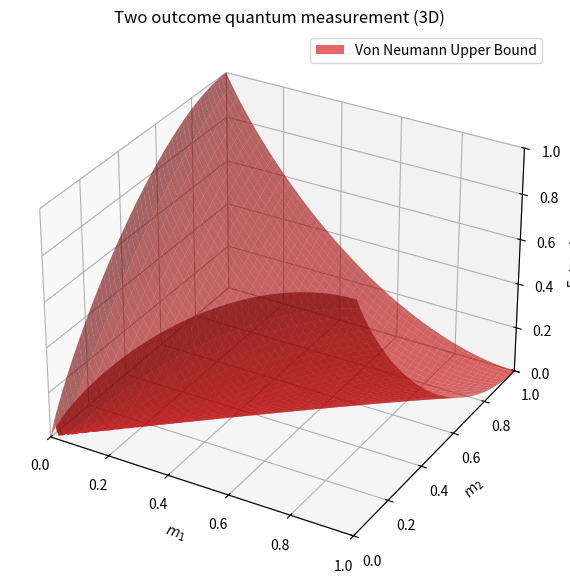

This chart was generated by the following Python code:
import numpy as np
import matplotlib.pyplot as plt
import math

def requested_expression(m_1,m_2):
    if m_1 == 0 or m_2 == 0:
        return math.log2(2)
    return math.log2(2)+m_1/(m_1 + m_2) * math.log2(m_1/(m_1 + m_2)) +m_2/(m_1 + m_2) * math.log2(m_2/(m_1 + m_2))

def P(m_1, m_2):
    return 1-(m_1+m_2)+0.5*((m_1)**(1/2)+(m_2)**(1/2))**2

def H_2(x):
    if x == 0 or x == 1:
        return 0
    return -x * math.log2(x) - (1-x) * math.log2(1-x)

def von_neumann_entropy_upper_bound(m_1, m_2):
    probability = P(m_1, m_2)
    if 1 < probability <= 1 + 1e-11:
        probability = 1.0
    if -1e-11 <= probability < 0:
            probability = 0.0
    if m_1 + m_2 == 0 or m_1 + m_2 == 2:
        return 0.0
    return  1/2*((m_1+m_2)*H_2((1-probability)/(m_1+m_2)) + (2-(m_1+m_2))*H_2((1-probability)/(2-(m_1+m_2))))

# Definizione dei range per m_1 ed m_2
m1_vals = np.linspace(0, 1.0, 100)
m2_vals = np.linspace(0, 1.0, 100)
M1, M2 = np.meshgrid(m1_vals, m2_vals)

# Calcolo delle due superfici 3D
Z_bound = np.vectorize(von_neumann_entropy_upper_bound)(M1, M2)

# Creazione della figura e degli assi 3D
fig = plt.figure(figsize=(10, 7), dpi=100)
ax = fig.add_subplot(111, projection='3d')

# Tracciamento delle due superfici
surf2 = ax.plot_surface(M1, M2, Z_bound, color='red', alpha=0.6, label='Von Neumann Upper Bound')

# Etichette e titolo
ax.set_xlabel(r'$m_1$')
ax.set_ylabel(r'$m_2$')
ax.set_zlabel('Entropies')
ax.set_title('Two outcome quantum measurement (3D)')

# Limiti e griglia
ax.set_xlim(0, 1.0)
ax.set_ylim(0, 1.0)
ax.set_zlim(0, 1.0)

# Per visualizzare correttamente le etichette della legenda con plot_surface
surf2._edgecolors2d = surf2._edgecolor3d
surf2._facecolors2d = surf2._facecolor3d
ax.legend(fontsize=10, loc='upper right')

plt.show()
